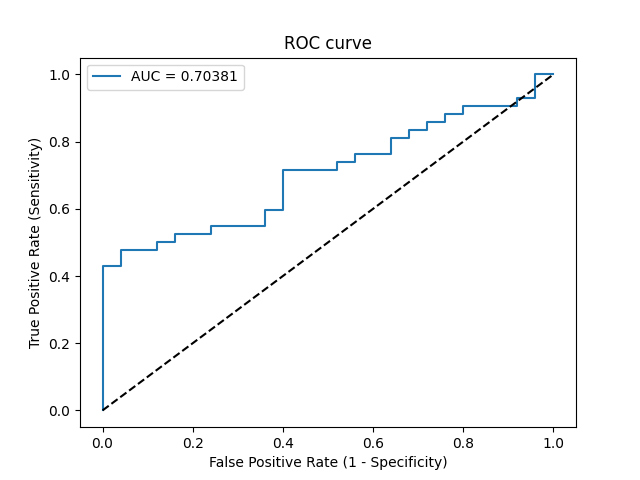

Data behind this chart, as committed beside it:
Threshold, Sensitivity, Specificity, NPV, PPV
inf, 0.0, 1.0, 0.3731, 0
0.9993, 0.02381, 1.0, 0.3788, 1.0
0.758, 0.4286, 1.0, 0.5102, 1.0
0.7268, 0.4286, 0.96, 0.5, 0.9474
0.7031, 0.4762, 0.96, 0.5217, 0.9524
0.6905, 0.4762, 0.88, 0.5, 0.8696
0.6851, 0.5, 0.88, 0.5116, 0.875
0.6824, 0.5, 0.84, 0.5, 0.84
0.6741, 0.5238, 0.84, 0.5122, 0.8462
0.6688, 0.5238, 0.76, 0.4872, 0.7857
0.658, 0.5476, 0.76, 0.5, 0.7931
0.6495, 0.5476, 0.64, 0.4571, 0.7188
0.6395, 0.5952, 0.64, 0.4848, 0.7353
0.6338, 0.5952, 0.6, 0.4688, 0.7143
0.6258, 0.7143, 0.6, 0.5556, 0.75
0.6159, 0.7143, 0.48, 0.5, 0.6977
0.6149, 0.7381, 0.48, 0.5217, 0.7045
0.6139, 0.7381, 0.44, 0.5, 0.6889
0.6122, 0.7619, 0.44, 0.5238, 0.6957
0.6039, 0.7619, 0.36, 0.4737, 0.6667
0.5973, 0.8095, 0.36, 0.5294, 0.68
0.5949, 0.8095, 0.32, 0.5, 0.6667
0.5944, 0.8333, 0.32, 0.5333, 0.6731
0.5891, 0.8333, 0.28, 0.5, 0.6604
0.5886, 0.8571, 0.28, 0.5385, 0.6667
0.5867, 0.8571, 0.24, 0.5, 0.6545
0.5852, 0.881, 0.24, 0.5455, 0.6607
0.5851, 0.881, 0.2, 0.5, 0.6491
0.585, 0.9048, 0.2, 0.5556, 0.6552
0.5637, 0.9048, 0.08, 0.3333, 0.623
0.5627, 0.9286, 0.08, 0.4, 0.629
0.5473, 0.9286, 0.04, 0.25, 0.619
0.5283, 1.0, 0.04, 1.0, 0.6364
0.5193, 1.0, 0.0, 0, 0.6269
